Dataset: Samples (GitHub, theunknowner/Samples). Classes: blotch, circles, circles disc complete, circles disc incomplete, circles donut complete, circles donut complete 2, circles donut incomplete, excavated, random, strip.

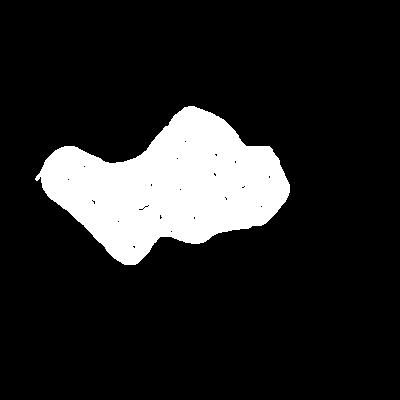
Label: blotch

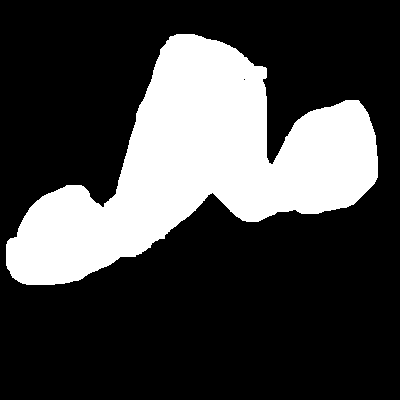
Label: random

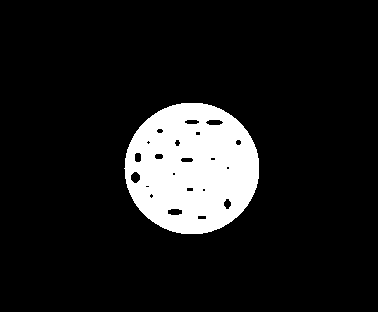
Label: circles disc incomplete

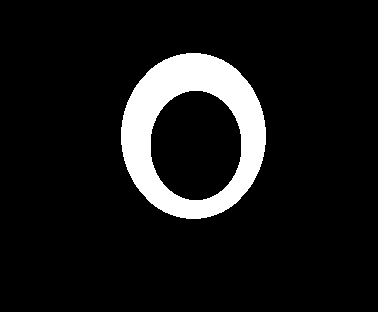
Label: circles donut complete

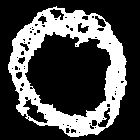
Label: circles donut complete

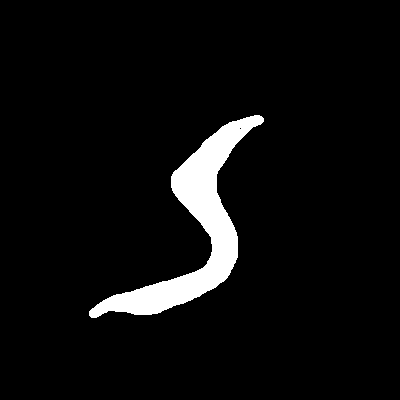
Label: strip
